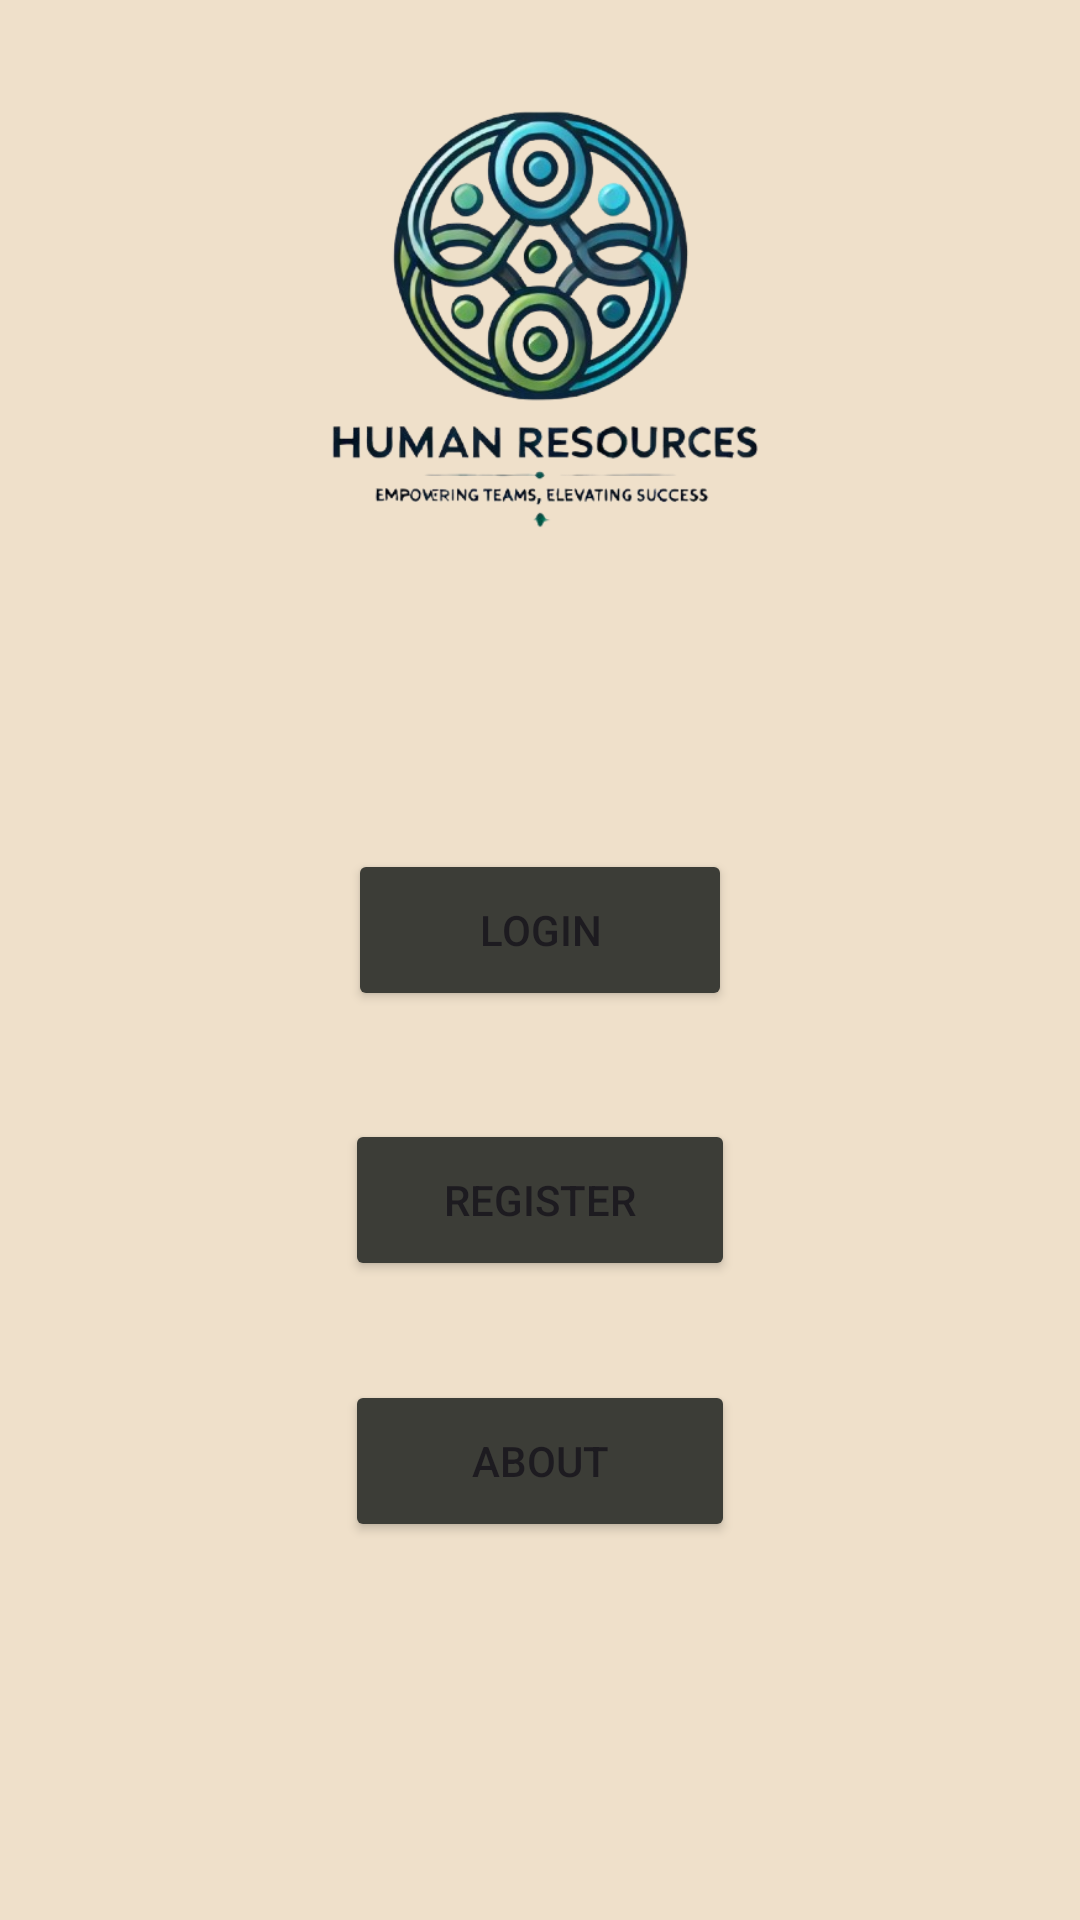

Layout XML and referenced resources for this Android screen:
<!-- AndroidManifest.xml: application theme Theme.HumanResourcesFinalProject -->
<!-- res/layout/activity_start_page.xml -->
<?xml version="1.0" encoding="utf-8"?>
<androidx.constraintlayout.widget.ConstraintLayout xmlns:android="http://schemas.android.com/apk/res/android"
    xmlns:app="http://schemas.android.com/apk/res-auto"
    xmlns:tools="http://schemas.android.com/tools"
    android:id="@+id/main"
    android:layout_width="match_parent"
    android:layout_height="match_parent"
    android:background="#EFE0CA"
    tools:context=".StartPage">


    <Button
        android:id="@+id/StartLoginBtn"
        android:layout_width="128dp"
        android:layout_height="54dp"
        android:layout_marginBottom="36dp"
        android:backgroundTint="#3c3d37"
        android:text="Login"
        app:layout_constraintBottom_toTopOf="@+id/StartRegisterBtn"
        app:layout_constraintEnd_toEndOf="parent"
        app:layout_constraintStart_toStartOf="parent"
        app:layout_constraintTop_toBottomOf="@+id/imageView2" />

    <Button
        android:id="@+id/StartRegisterBtn"
        android:layout_width="130dp"
        android:layout_height="54dp"
        android:layout_marginBottom="33dp"
        android:backgroundTint="#3c3d37"

        android:text="Register"
        app:layout_constraintBottom_toTopOf="@+id/StartAboutBtn"
        app:layout_constraintEnd_toEndOf="parent"
        app:layout_constraintStart_toStartOf="parent"
        app:layout_constraintTop_toBottomOf="@+id/StartLoginBtn" />

    <Button
        android:id="@+id/StartAboutBtn"
        android:layout_width="130dp"
        android:layout_height="54dp"
        android:layout_marginBottom="126dp"
        android:backgroundTint="#3c3d37"
        android:text="About"
        app:layout_constraintBottom_toBottomOf="parent"
        app:layout_constraintEnd_toEndOf="parent"
        app:layout_constraintStart_toStartOf="parent"
        app:layout_constraintTop_toBottomOf="@+id/StartRegisterBtn" />

    <ImageView
        android:id="@+id/imageView2"
        android:layout_width="0dp"
        android:layout_height="0dp"
        android:layout_marginStart="52dp"
        android:layout_marginEnd="52dp"
        android:layout_marginBottom="77dp"
        app:layout_constraintBottom_toTopOf="@+id/StartLoginBtn"
        app:layout_constraintEnd_toEndOf="parent"
        app:layout_constraintStart_toStartOf="parent"
        app:layout_constraintTop_toTopOf="parent"
        app:srcCompat="@drawable/logo" />
</androidx.constraintlayout.widget.ConstraintLayout>
<!-- resources referenced by this layout -->
<resources>
  <!-- drawable logo: png bitmap (drawable, 150971 bytes) -->
  <style name="Theme.HumanResourcesFinalProject" parent="Base.Theme.HumanResourcesFinalProject" />
  <style name="Base.Theme.HumanResourcesFinalProject" parent="Theme.Material3.DayNight.NoActionBar">
          
          
      </style>
</resources>
